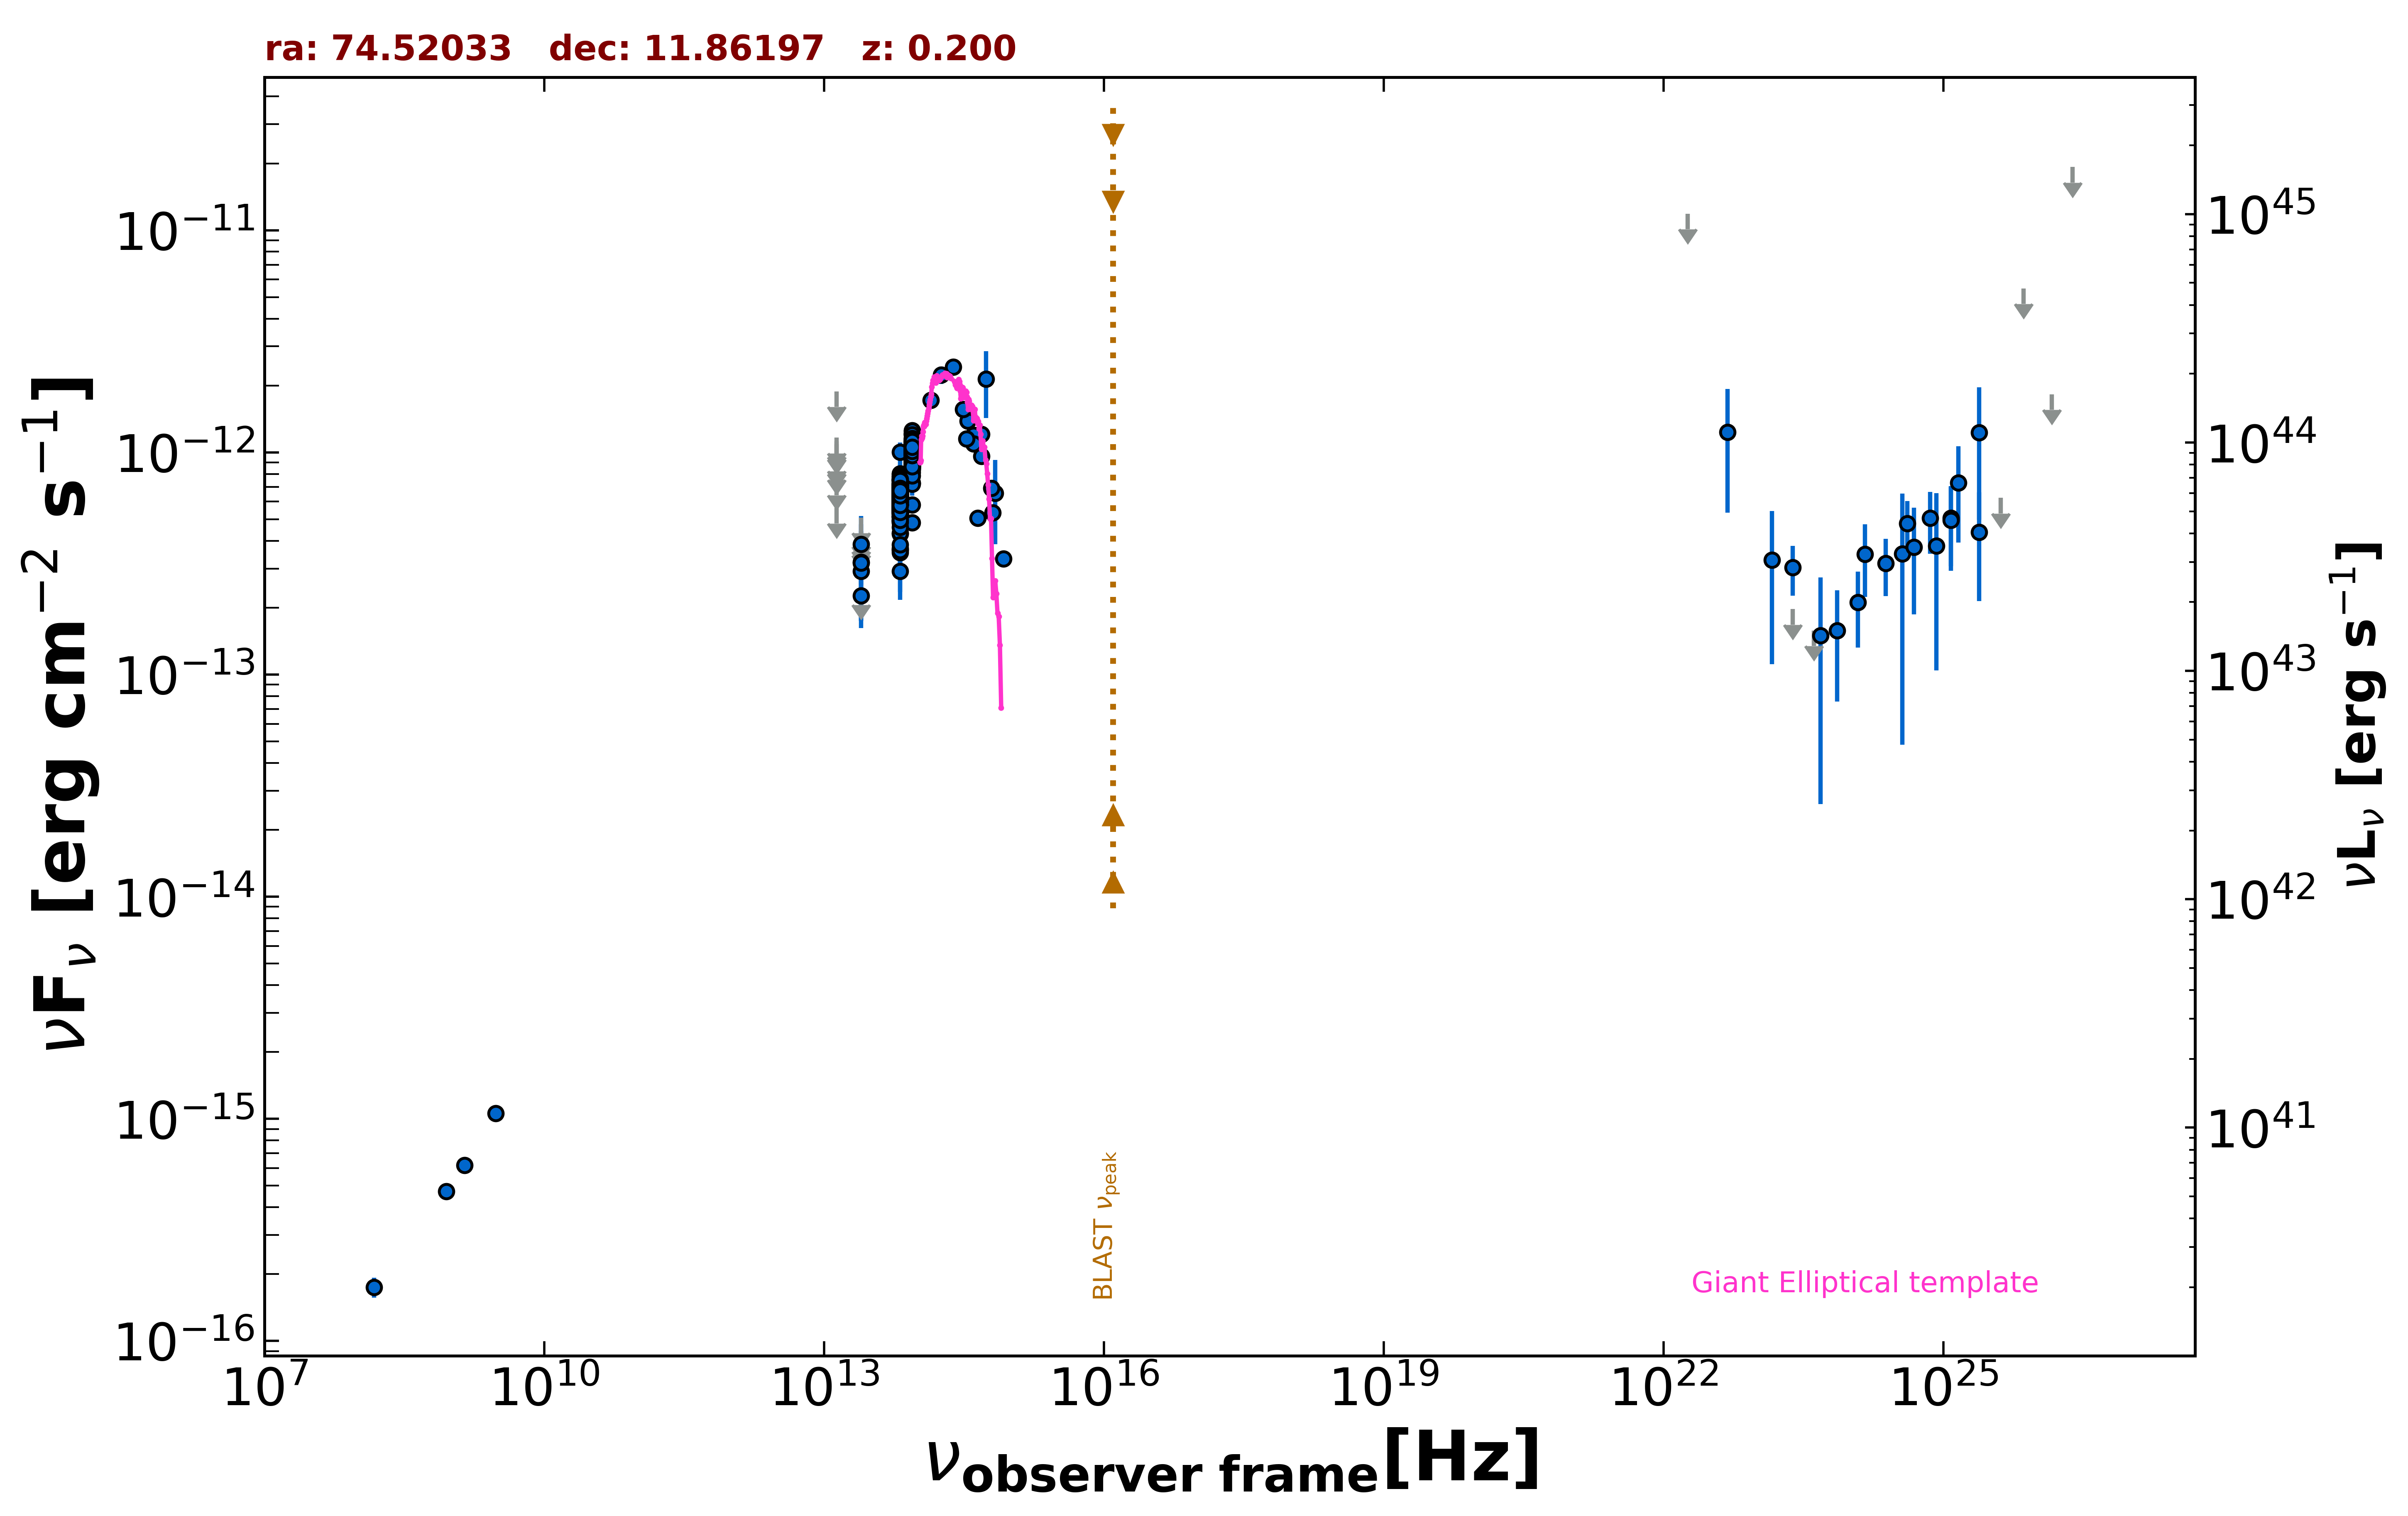

The file beside this chart, header and first rows:
freq., flux, err_flux, MJD_start, MJD_end, flag, catalog, reference
1.400e+09, 6.174e-16, 1.960e-17, 55000, 55000, , NVSS, Condon et al. 1998  AJ  115  1693
8.870e+08, 4.710e-16, 3.730e-17, 55000, 55000, , RACS, Hale et al. 2021  PASA  38  e058
3.000e+09, 1.057e-15, 4.250e-17, 55000, 55000, , VLASSQL, Gordon et al. 2021  ApJS  255  30
1.500e+08, 1.745e-16, 1.785e-17, 55000, 55000, , TGSS150, Intema et al. 2017  A&A  598  A781
1.389e+14, 1.721e-12, 1.255e-13, 55000, 55000, , 2MASS, Skrutskie et al. 2006  AJ  131  1163
1.804e+14, 2.233e-12, 1.975e-13, 55000, 55000, , 2MASS, Skrutskie et al. 2006  AJ  131  1163
2.427e+14, 2.424e-12, 1.720e-13, 55000, 55000, , 2MASS, Skrutskie et al. 2006  AJ  131  1163
8.817e+13, 8.109e-13, 3.600e-15, 55000, 55000, , UNWISE, Schlafly et al. 2019  ApJS  240  30
6.517e+13, 5.726e-13, 4.550e-15, 55000, 55000, , UNWISE, Schlafly et al. 2019  ApJS  240  30
8.817e+13, 1.014e-12, 2.450e-14, 55000, 55000, , WISE, Wright et al. 2010  AJ  140  1868
6.517e+13, 6.442e-13, 1.840e-14, 55000, 55000, , WISE, Wright et al. 2010  AJ  140  1868
2.498e+13, 2.267e-13, 5.180e-14, 55000, 55000, , WISE, Wright et al. 2010  AJ  140  1868
1.363e+13, 5.633e-13, 0.000e+00, 55000, 55000, UL, WISE, Wright et al. 2010  AJ  140  1868
8.817e+13, 8.639e-13, 3.580e-14, 56909, 56909, , NEOWISE, Mainzer et al. 2014  ApJ  792  30
6.517e+13, 5.689e-13, 4.250e-14, 56909, 56909, , NEOWISE, Mainzer et al. 2014  ApJ  792  30
8.817e+13, 9.121e-13, 4.705e-14, 56909, 56909, , NEOWISE, Mainzer et al. 2014  ApJ  792  30
6.517e+13, 7.356e-13, 4.815e-14, 56909, 56909, , NEOWISE, Mainzer et al. 2014  ApJ  792  30
8.817e+13, 1.009e-12, 3.800e-14, 56910, 56910, , NEOWISE, Mainzer et al. 2014  ApJ  792  30
6.517e+13, 6.593e-13, 4.620e-14, 56910, 56910, , NEOWISE, Mainzer et al. 2014  ApJ  792  30
8.817e+13, 1.057e-12, 6.035e-14, 56909, 56909, , NEOWISE, Mainzer et al. 2014  ApJ  792  30
6.517e+13, 5.908e-13, 4.905e-14, 56909, 56909, , NEOWISE, Mainzer et al. 2014  ApJ  792  30
8.817e+13, 1.165e-12, 7.500e-14, 56910, 56910, , NEOWISE, Mainzer et al. 2014  ApJ  792  30
6.517e+13, 5.668e-13, 4.755e-14, 56910, 56910, , NEOWISE, Mainzer et al. 2014  ApJ  792  30
8.817e+13, 1.015e-12, 3.830e-14, 56909, 56909, , NEOWISE, Mainzer et al. 2014  ApJ  792  30
6.517e+13, 5.453e-13, 5.080e-14, 56909, 56909, , NEOWISE, Mainzer et al. 2014  ApJ  792  30
8.817e+13, 9.955e-13, 3.675e-14, 56909, 56909, , NEOWISE, Mainzer et al. 2014  ApJ  792  30
6.517e+13, 6.544e-13, 4.400e-14, 56909, 56909, , NEOWISE, Mainzer et al. 2014  ApJ  792  30
8.817e+13, 9.756e-13, 3.680e-14, 56909, 56909, , NEOWISE, Mainzer et al. 2014  ApJ  792  30
6.517e+13, 5.924e-13, 4.150e-14, 56909, 56909, , NEOWISE, Mainzer et al. 2014  ApJ  792  30
8.817e+13, 1.031e-12, 3.625e-14, 56909, 56909, , NEOWISE, Mainzer et al. 2014  ApJ  792  30
6.517e+13, 6.466e-13, 4.350e-14, 56909, 56909, , NEOWISE, Mainzer et al. 2014  ApJ  792  30
8.817e+13, 1.033e-12, 3.535e-14, 56909, 56909, , NEOWISE, Mainzer et al. 2014  ApJ  792  30
6.517e+13, 6.169e-13, 5.520e-14, 56909, 56909, , NEOWISE, Mainzer et al. 2014  ApJ  792  30
8.817e+13, 1.046e-12, 4.750e-14, 56909, 56909, , NEOWISE, Mainzer et al. 2014  ApJ  792  30
6.517e+13, 5.763e-13, 4.250e-14, 56909, 56909, , NEOWISE, Mainzer et al. 2014  ApJ  792  30
8.817e+13, 1.063e-12, 3.750e-14, 56909, 56909, , NEOWISE, Mainzer et al. 2014  ApJ  792  30
6.517e+13, 5.403e-13, 4.380e-14, 56909, 56909, , NEOWISE, Mainzer et al. 2014  ApJ  792  30
8.817e+13, 7.272e-13, 4.360e-14, 57274, 57274, , NEOWISE, Mainzer et al. 2014  ApJ  792  30
6.517e+13, 5.679e-13, 4.290e-14, 57274, 57274, , NEOWISE, Mainzer et al. 2014  ApJ  792  30
8.817e+13, 9.684e-13, 3.765e-14, 57273, 57273, , NEOWISE, Mainzer et al. 2014  ApJ  792  30
6.517e+13, 5.637e-13, 4.470e-14, 57273, 57273, , NEOWISE, Mainzer et al. 2014  ApJ  792  30
8.817e+13, 9.420e-13, 3.820e-14, 57274, 57274, , NEOWISE, Mainzer et al. 2014  ApJ  792  30
6.517e+13, 5.689e-13, 4.880e-14, 57274, 57274, , NEOWISE, Mainzer et al. 2014  ApJ  792  30
8.817e+13, 9.702e-13, 3.915e-14, 57274, 57274, , NEOWISE, Mainzer et al. 2014  ApJ  792  30
6.517e+13, 5.524e-13, 4.890e-14, 57274, 57274, , NEOWISE, Mainzer et al. 2014  ApJ  792  30
8.817e+13, 1.036e-12, 4.030e-14, 57274, 57274, , NEOWISE, Mainzer et al. 2014  ApJ  792  30
6.517e+13, 6.372e-13, 5.285e-14, 57274, 57274, , NEOWISE, Mainzer et al. 2014  ApJ  792  30
8.817e+13, 1.022e-12, 4.150e-14, 57274, 57274, , NEOWISE, Mainzer et al. 2014  ApJ  792  30
6.517e+13, 6.119e-13, 5.755e-14, 57274, 57274, , NEOWISE, Mainzer et al. 2014  ApJ  792  30
8.817e+13, 9.342e-13, 3.615e-14, 57274, 57274, , NEOWISE, Mainzer et al. 2014  ApJ  792  30
6.517e+13, 6.085e-13, 4.205e-14, 57274, 57274, , NEOWISE, Mainzer et al. 2014  ApJ  792  30
8.817e+13, 8.695e-13, 3.605e-14, 57274, 57274, , NEOWISE, Mainzer et al. 2014  ApJ  792  30
6.517e+13, 5.903e-13, 4.240e-14, 57274, 57274, , NEOWISE, Mainzer et al. 2014  ApJ  792  30
8.817e+13, 9.937e-13, 3.945e-14, 56718, 56718, , NEOWISE, Mainzer et al. 2014  ApJ  792  30
6.517e+13, 6.538e-13, 4.400e-14, 56718, 56718, , NEOWISE, Mainzer et al. 2014  ApJ  792  30
8.817e+13, 1.089e-12, 3.700e-14, 56718, 56718, , NEOWISE, Mainzer et al. 2014  ApJ  792  30
6.517e+13, 6.611e-13, 4.875e-14, 56718, 56718, , NEOWISE, Mainzer et al. 2014  ApJ  792  30
8.817e+13, 1.091e-12, 3.500e-14, 56718, 56718, , NEOWISE, Mainzer et al. 2014  ApJ  792  30
6.517e+13, 7.156e-13, 4.615e-14, 56718, 56718, , NEOWISE, Mainzer et al. 2014  ApJ  792  30
8.817e+13, 1.038e-12, 3.550e-14, 56718, 56718, , NEOWISE, Mainzer et al. 2014  ApJ  792  30
... 533 more rows
